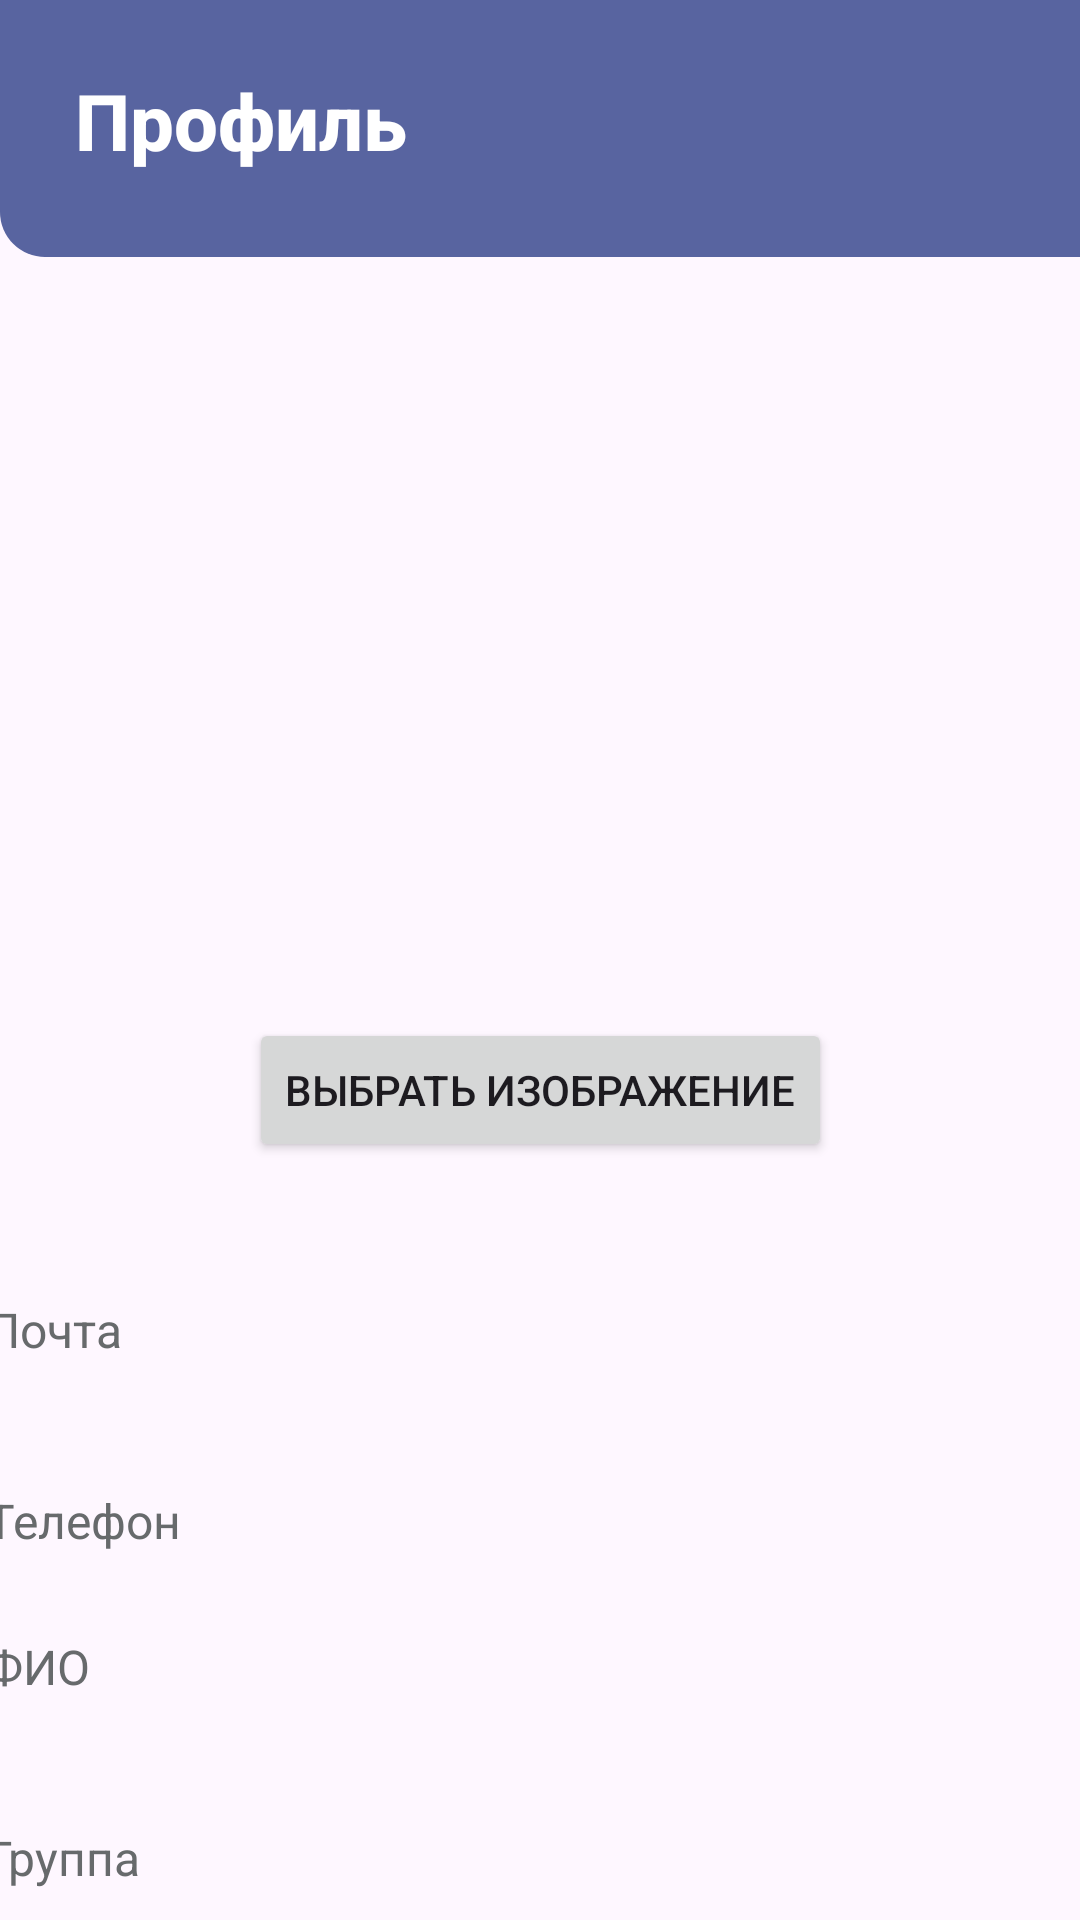

This screen was rendered from an Android layout file. Write that file and the resources it references.
<!-- AndroidManifest.xml: application theme Theme.MyApplication -->
<!-- res/layout/fragment_profile.xml -->
<?xml version="1.0" encoding="utf-8"?>
<androidx.constraintlayout.widget.ConstraintLayout xmlns:android="http://schemas.android.com/apk/res/android"
    xmlns:app="http://schemas.android.com/apk/res-auto"
    xmlns:tools="http://schemas.android.com/tools"
    android:id="@+id/frameLayout4"
    android:layout_width="match_parent"
    android:layout_height="match_parent"
    tools:context=".ProfileActivity" >


    <ScrollView
        android:id="@+id/scrollViewProfile"
        android:layout_width="390dp"
        android:layout_height="630dp"
        android:layout_marginStart="9dp"
        android:layout_marginTop="18dp"
        android:layout_marginEnd="9dp"
        android:scrollbars="none"
        android:visibility="visible"
        app:layout_constraintEnd_toEndOf="parent"
        app:layout_constraintStart_toStartOf="parent"
        app:layout_constraintTop_toBottomOf="@+id/frameLayout">

        <LinearLayout
            android:layout_width="match_parent"
            android:layout_height="wrap_content"
            android:orientation="vertical">

            <ImageView
                android:id="@+id/imageView2"
                android:layout_width="200dp"
                android:layout_height="200dp"
                android:layout_gravity="center_horizontal"
                android:layout_marginTop="20dp"
                tools:srcCompat="@tools:sample/avatars" />

            <Button
                android:id="@+id/btnChooseImage"
                android:layout_width="wrap_content"
                android:layout_height="wrap_content"
                android:layout_marginTop="16dp"
                android:onClick="chooseImage"
                android:layout_gravity="center_horizontal"
                android:text="Выбрать изображение" />

            <LinearLayout
                android:layout_width="match_parent"
                android:layout_height="wrap_content"
                android:layout_marginTop="20dp"
                android:background="@drawable/shape_roundcube"
                android:orientation="vertical"
                android:padding="10dp">

                <TextView
                    android:layout_width="match_parent"
                    android:layout_height="match_parent"
                    android:layout_marginTop="15dp"
                    android:text="Почта"
                    android:textColor="#676A6C"
                    android:textSize="16dp" />

                <TextView
                    android:id="@+id/email"
                    android:layout_width="match_parent"
                    android:layout_height="wrap_content"
                    android:textColor="#0B090A"
                    android:textSize="20dp"
                    android:textStyle="bold" />

                <TextView
                    android:layout_width="match_parent"
                    android:layout_height="match_parent"
                    android:layout_marginTop="15dp"
                    android:text="Телефон"
                    android:textColor="#676A6C"
                    android:textSize="16dp" />

                <TextView
                    android:id="@+id/numberPhone"
                    android:layout_width="match_parent"
                    android:layout_height="wrap_content"
                    android:textColor="#0B090A"
                    android:textSize="20dp"
                    android:textStyle="bold" />

                <TextView
                    android:layout_width="match_parent"
                    android:layout_height="match_parent"
                    android:text="ФИО"
                    android:textColor="#676A6C"
                    android:textSize="16dp" />

                <TextView
                    android:id="@+id/FIO"
                    android:layout_width="match_parent"
                    android:layout_height="wrap_content"
                    android:textColor="#0B090A"
                    android:textSize="20dp"
                    android:textStyle="bold" />

                <TextView
                    android:layout_width="match_parent"
                    android:layout_height="match_parent"
                    android:layout_marginTop="15dp"
                    android:text="Группа"
                    android:textColor="#676A6C"
                    android:textSize="16dp" />

                <TextView
                    android:id="@+id/group"
                    android:layout_width="match_parent"
                    android:layout_height="wrap_content"
                    android:textColor="#0B090A"
                    android:textSize="20dp"
                    android:textStyle="bold" />

                <TextView
                    android:layout_width="match_parent"
                    android:layout_height="match_parent"
                    android:layout_marginTop="15dp"
                    android:text="Номер зачетной книжки"
                    android:textColor="#676A6C"
                    android:textSize="16dp" />

                <TextView
                    android:id="@+id/studentId"
                    android:layout_width="match_parent"
                    android:layout_height="wrap_content"
                    android:textColor="#0B090A"
                    android:textSize="20dp"
                    android:textStyle="bold" />

                <TextView
                    android:layout_width="match_parent"
                    android:layout_height="match_parent"
                    android:layout_marginTop="15dp"
                    android:text="Дата рождения"
                    android:textColor="#676A6C"
                    android:textSize="16dp" />

                <TextView
                    android:id="@+id/birthday"
                    android:layout_width="match_parent"
                    android:layout_height="wrap_content"
                    android:textColor="#0B090A"
                    android:textSize="20dp"
                    android:textStyle="bold" />


                <TextView
                    android:layout_width="match_parent"
                    android:layout_height="match_parent"
                    android:layout_marginTop="15dp"
                    android:text="Программа"
                    android:textColor="#676A6C"
                    android:textSize="16dp" />

                <TextView
                    android:id="@+id/course"
                    android:layout_width="369dp"
                    android:layout_height="50dp"

                    android:textColor="#0B090A"
                    android:textSize="20dp"
                    android:textStyle="bold" />



            </LinearLayout>


        </LinearLayout>

    </ScrollView>

    <Button
        android:id="@+id/logout"
        android:layout_width="wrap_content"
        android:layout_height="wrap_content"
        android:layout_marginStart="160dp"
        android:layout_marginTop="15dp"
        android:layout_marginEnd="159dp"
        android:layout_marginBottom="94dp"
        android:text="Выйти"
        app:layout_constraintBottom_toBottomOf="parent"
        app:layout_constraintEnd_toEndOf="parent"
        app:layout_constraintStart_toStartOf="parent"
        app:layout_constraintTop_toBottomOf="@+id/scrollViewProfile"
        tools:ignore="MissingConstraints" />

    <FrameLayout
        android:id="@+id/frameLayout"
        android:layout_width="420dp"
        android:layout_height="100dp"
        android:layout_marginTop="-15dp"
        android:background="@drawable/shape_roundcube_head"
        android:paddingTop="20dp"
        app:layout_constraintBottom_toBottomOf="parent"
        app:layout_constraintEnd_toEndOf="parent"
        app:layout_constraintHorizontal_bias="0.0"
        app:layout_constraintStart_toStartOf="parent"
        app:layout_constraintTop_toTopOf="parent"
        app:layout_constraintVertical_bias="0.0">

        <TextView
            android:id="@+id/textView7"
            android:layout_width="wrap_content"
            android:layout_height="wrap_content"
            android:layout_marginStart="25dp"
            android:layout_marginTop="17dp"
            android:fontFamily="sans-serif-medium"
            android:text="Профиль"
            android:textColor="#FFFFFF"
            android:textSize="26dp"
            android:textStyle="bold" />

        <ImageButton
            android:id="@+id/imageButton2"
            android:layout_width="wrap_content"
            android:layout_height="wrap_content"
            android:layout_marginStart="360dp"
            android:layout_marginTop="20dp"
            android:background="@android:color/transparent"
            app:srcCompat="@drawable/chat_round_svgrepo_com_1" />

    </FrameLayout>

</androidx.constraintlayout.widget.ConstraintLayout>
<!-- resources referenced by this layout -->
<resources>
  <!-- drawable chat_round_svgrepo_com_1 (drawable) -->
  <vector xmlns:android="http://schemas.android.com/apk/res/android"
      android:width="31dp"
      android:height="30dp"
      android:viewportWidth="31"
      android:viewportHeight="30">
    <path
        android:pathData="M29.385,15C29.385,7.579 23.169,1.563 15.5,1.563C7.831,1.563 1.615,7.579 1.615,15C1.615,17.148 2.136,19.181 3.064,20.984C3.202,21.253 3.232,21.527 3.168,21.758L2.399,24.541C1.872,26.446 3.673,28.188 5.641,27.679L8.516,26.934C8.755,26.872 9.039,26.901 9.317,27.035C11.18,27.933 13.281,28.438 15.5,28.438C23.169,28.438 29.385,22.421 29.385,15ZM15.5,3.438C22.099,3.438 27.448,8.614 27.448,15C27.448,21.386 22.099,26.563 15.5,26.563C13.587,26.563 11.782,26.128 10.181,25.357C9.538,25.047 8.77,24.928 8.015,25.123L5.14,25.868C4.612,26.004 4.129,25.537 4.27,25.026L5.04,22.243C5.242,21.513 5.118,20.769 4.798,20.148C4.001,18.598 3.552,16.851 3.552,15C3.552,8.614 8.901,3.438 15.5,3.438Z"
        android:fillColor="#FFFFFF"
        android:fillType="evenOdd"/>
  </vector>
  <!-- drawable shape_roundcube_head (drawable) -->
  <?xml version="1.0" encoding="utf-8"?>
  <shape xmlns:android="http://schemas.android.com/apk/res/android">
      <solid android:color="#5864A0"/>
  
      <corners android:bottomLeftRadius="15dp" android:bottomRightRadius="15dp"/>
  </shape>
  <style name="Theme.MyApplication" parent="Base.Theme.MyApplication" />
  <style name="Base.Theme.MyApplication" parent="Theme.Material3.DayNight.NoActionBar">
          
          
          <item name="android:statusBarColor">@color/blueKafedra</item>
      </style>
  <color name="blueKafedra">#5864A0</color>
</resources>
